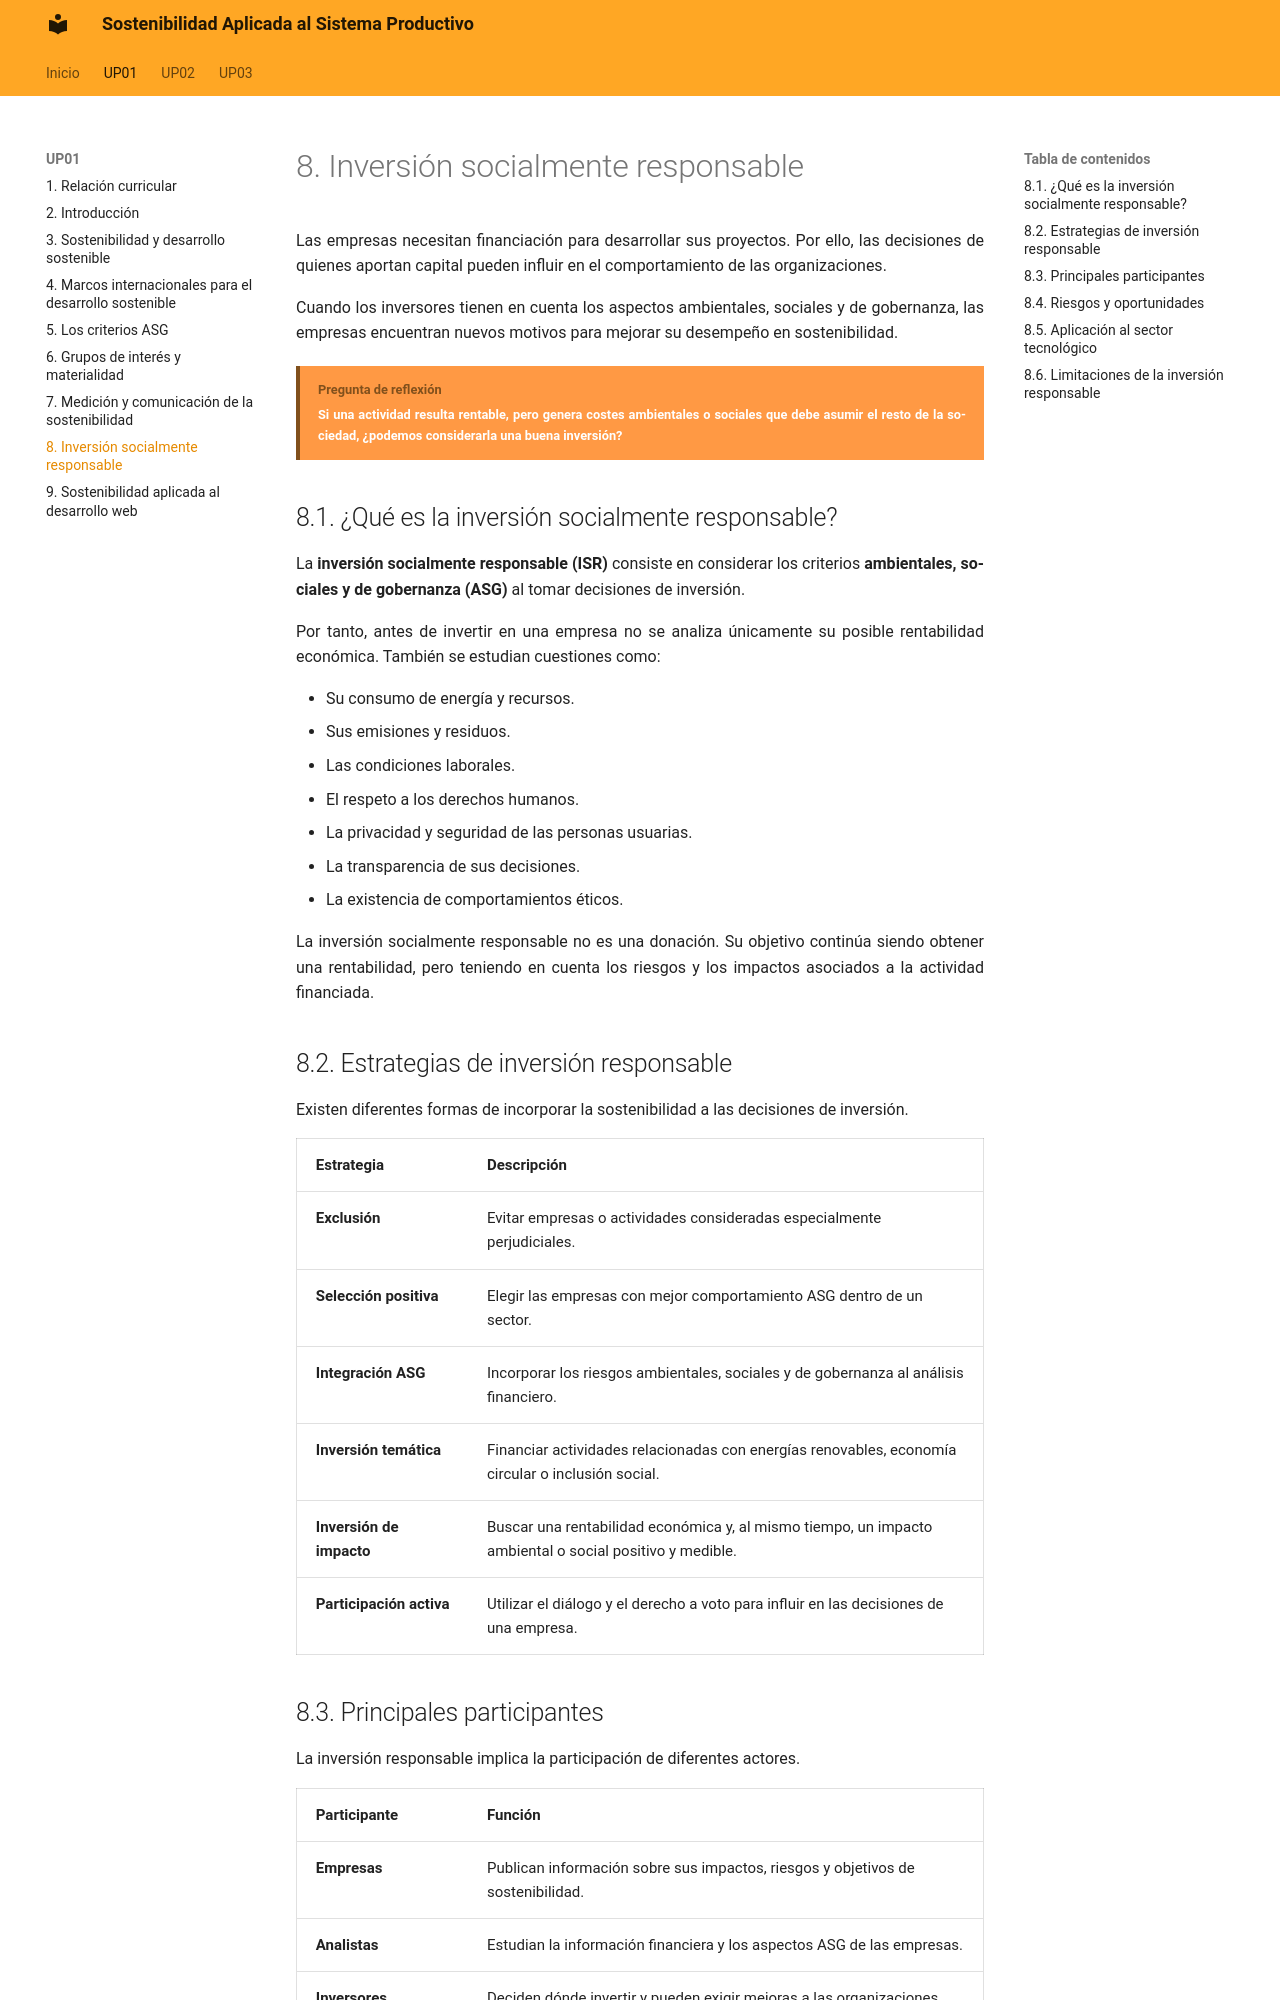

repository: calcaniz/apuntes-sostenibilidad · page: up01/08-inversion-socialmente-responsable/index.html · generator: mkdocs

---
title: UP01 · Sostenibilidad, Agenda 2030 y criterios ASG · Inversión socialmente responsable
---

# 8. Inversión socialmente responsable

Las empresas necesitan financiación para desarrollar sus proyectos. Por ello, las decisiones de quienes aportan capital pueden influir en el comportamiento de las organizaciones.

Cuando los inversores tienen en cuenta los aspectos ambientales, sociales y de gobernanza, las empresas encuentran nuevos motivos para mejorar su desempeño en sostenibilidad.

!!! bloque-descriptivo "Pregunta de reflexión"
    Si una actividad resulta rentable, pero genera costes ambientales o sociales que debe asumir el resto de la sociedad, ¿podemos considerarla una buena inversión?

## 8.1. ¿Qué es la inversión socialmente responsable?

La **inversión socialmente responsable (ISR)** consiste en considerar los criterios **ambientales, sociales y de gobernanza (ASG)** al tomar decisiones de inversión.

Por tanto, antes de invertir en una empresa no se analiza únicamente su posible rentabilidad económica. También se estudian cuestiones como:

- Su consumo de energía y recursos.
- Sus emisiones y residuos.
- Las condiciones laborales.
- El respeto a los derechos humanos.
- La privacidad y seguridad de las personas usuarias.
- La transparencia de sus decisiones.
- La existencia de comportamientos éticos.

La inversión socialmente responsable no es una donación. Su objetivo continúa siendo obtener una rentabilidad, pero teniendo en cuenta los riesgos y los impactos asociados a la actividad financiada.

!!! salto-pagina-pdf ""

## 8.2. Estrategias de inversión responsable

Existen diferentes formas de incorporar la sostenibilidad a las decisiones de inversión.

| Estrategia {: .table-bg-principal .table-cl-secundario .table-text-bold .table-full-container .table-content .table-main-column } | Descripción {: .table-bg-principal .table-cl-secundario .table-text-bold } |
|---|---|
| Exclusión {: .table-main-column .table-text-bold } | Evitar empresas o actividades consideradas especialmente perjudiciales. |
| Selección positiva {: .table-main-column .table-text-bold } | Elegir las empresas con mejor comportamiento ASG dentro de un sector. |
| Integración ASG {: .table-main-column .table-text-bold } | Incorporar los riesgos ambientales, sociales y de gobernanza al análisis financiero. |
| Inversión temática {: .table-main-column .table-text-bold } | Financiar actividades relacionadas con energías renovables, economía circular o inclusión social. |
| Inversión de impacto {: .table-main-column .table-text-bold } | Buscar una rentabilidad económica y, al mismo tiempo, un impacto ambiental o social positivo y medible. |
| Participación activa {: .table-main-column .table-text-bold } | Utilizar el diálogo y el derecho a voto para influir en las decisiones de una empresa. |

!!! salto-pagina-pdf ""
